Image classification data set "data" (wds-dxh/ai-for-desk-lamp on GitHub). Class labels (3): down, phone, right.

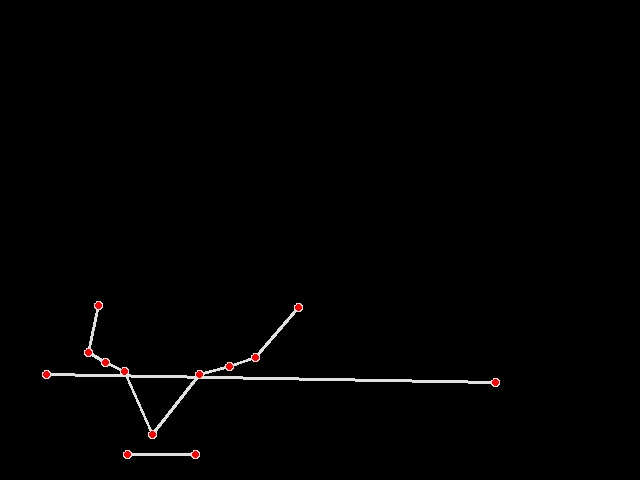
Label: down

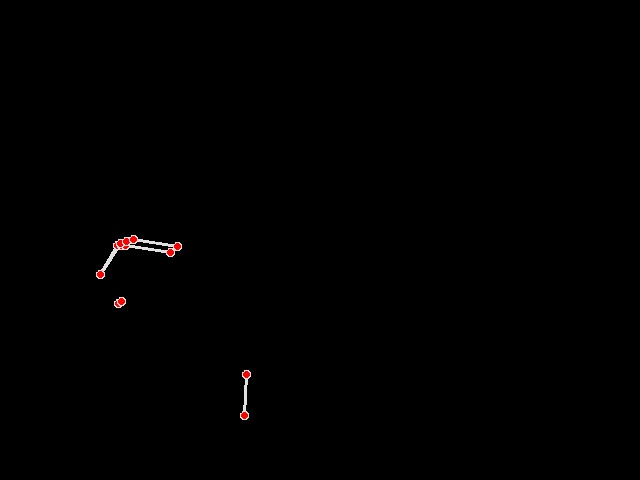
Label: phone

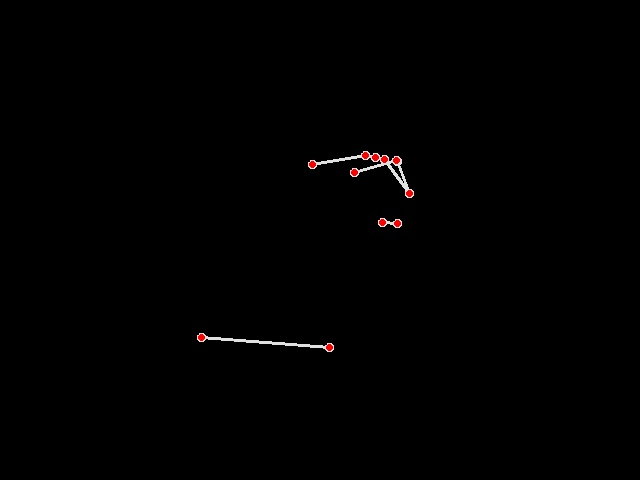
Label: phone

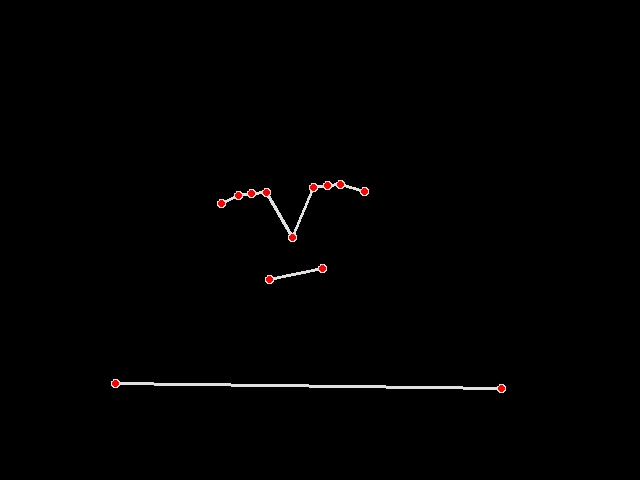
Label: right

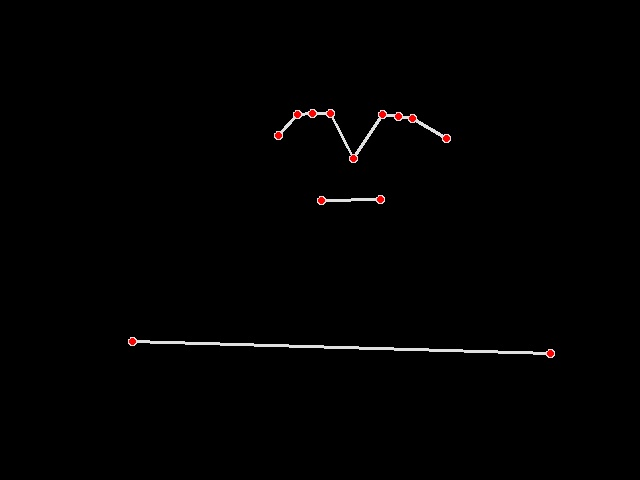
Label: right

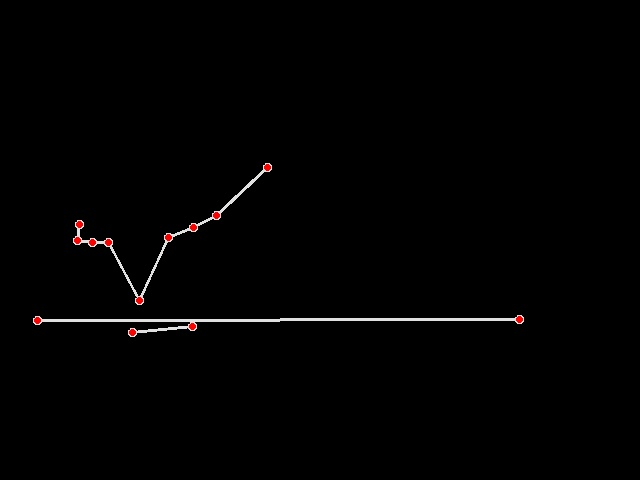
Label: down
